Run: headless pygame with SDL's dummy video driver; simulated clock (each Clock.tick advances the game by its frame time, no real sleeping); random seed 0; keys injected as events and as key.get_pressed() state; mouse plan: one left click at the window centre at the start of phase 2, then a move to the lower-right quarter at the start of phase 3.
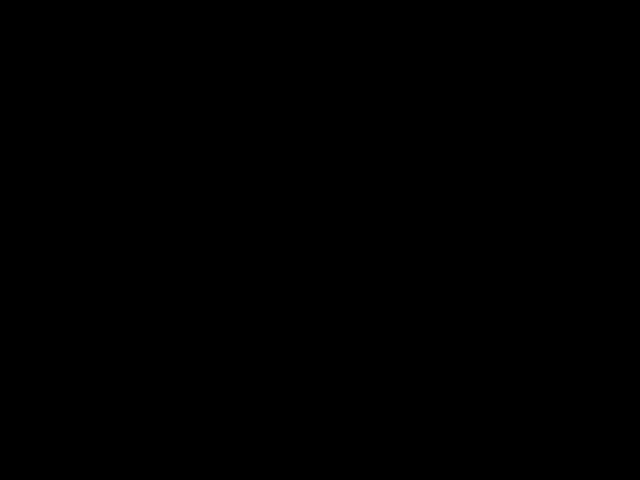
Frame 1 of 4 · flips 1–60 · no input
Frame 2 of 4 · flips 61–180 · clicked the window centre · tapped SPACE, RETURN · held RIGHT (→), D · screen unchanged from frame 1, image omitted
Frame 3 of 4 · flips 181–300 · moved the mouse to the lower-right quarter · held DOWN (↓), S · screen unchanged from frame 2, image omitted
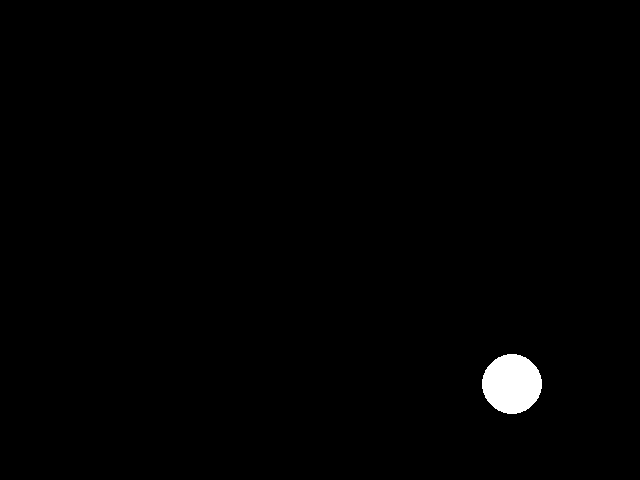
Frame 4 of 4 · flips 301–420 · held LEFT (←), A, UP (↑), W

The pygame program that drew these frames:

import pygame
from pygame.locals import *
import sys

RED = (255,0,0)
GREEN = (0,255,0)
BLUE = (0,0,255)
WHITE = (255,255,255)

class Draw(object):


    def update(self, screen):
        color = (0,0,0)
        key = pygame.key.get_pressed()
        if key[pygame.K_r]:
            color = RED
        if key[pygame.K_g]:
            color = BLUE
        if key[pygame.K_b]:
            color = GREEN
        if key[pygame.K_w]:
            color = WHITE

        mouse_pos = pygame.mouse.get_pos()
        pygame.draw.circle(screen, (color), (mouse_pos),30)


    def main(self):

        pygame.init()
        screen = pygame.display.set_mode((640, 480))
        pygame.display.set_caption('Basic Pygame program')
        background = pygame.Surface(screen.get_size())
        background = background.convert()
        background.fill((0, 0, 0))
        screen.blit(background, (0, 0))
        while 1:
            for event in pygame.event.get():
                if event.type == QUIT:
                     sys.exit()
            self.update(screen)
            pygame.display.flip()


if __name__ == '__main__':
    draw = Draw()
    draw.main()
